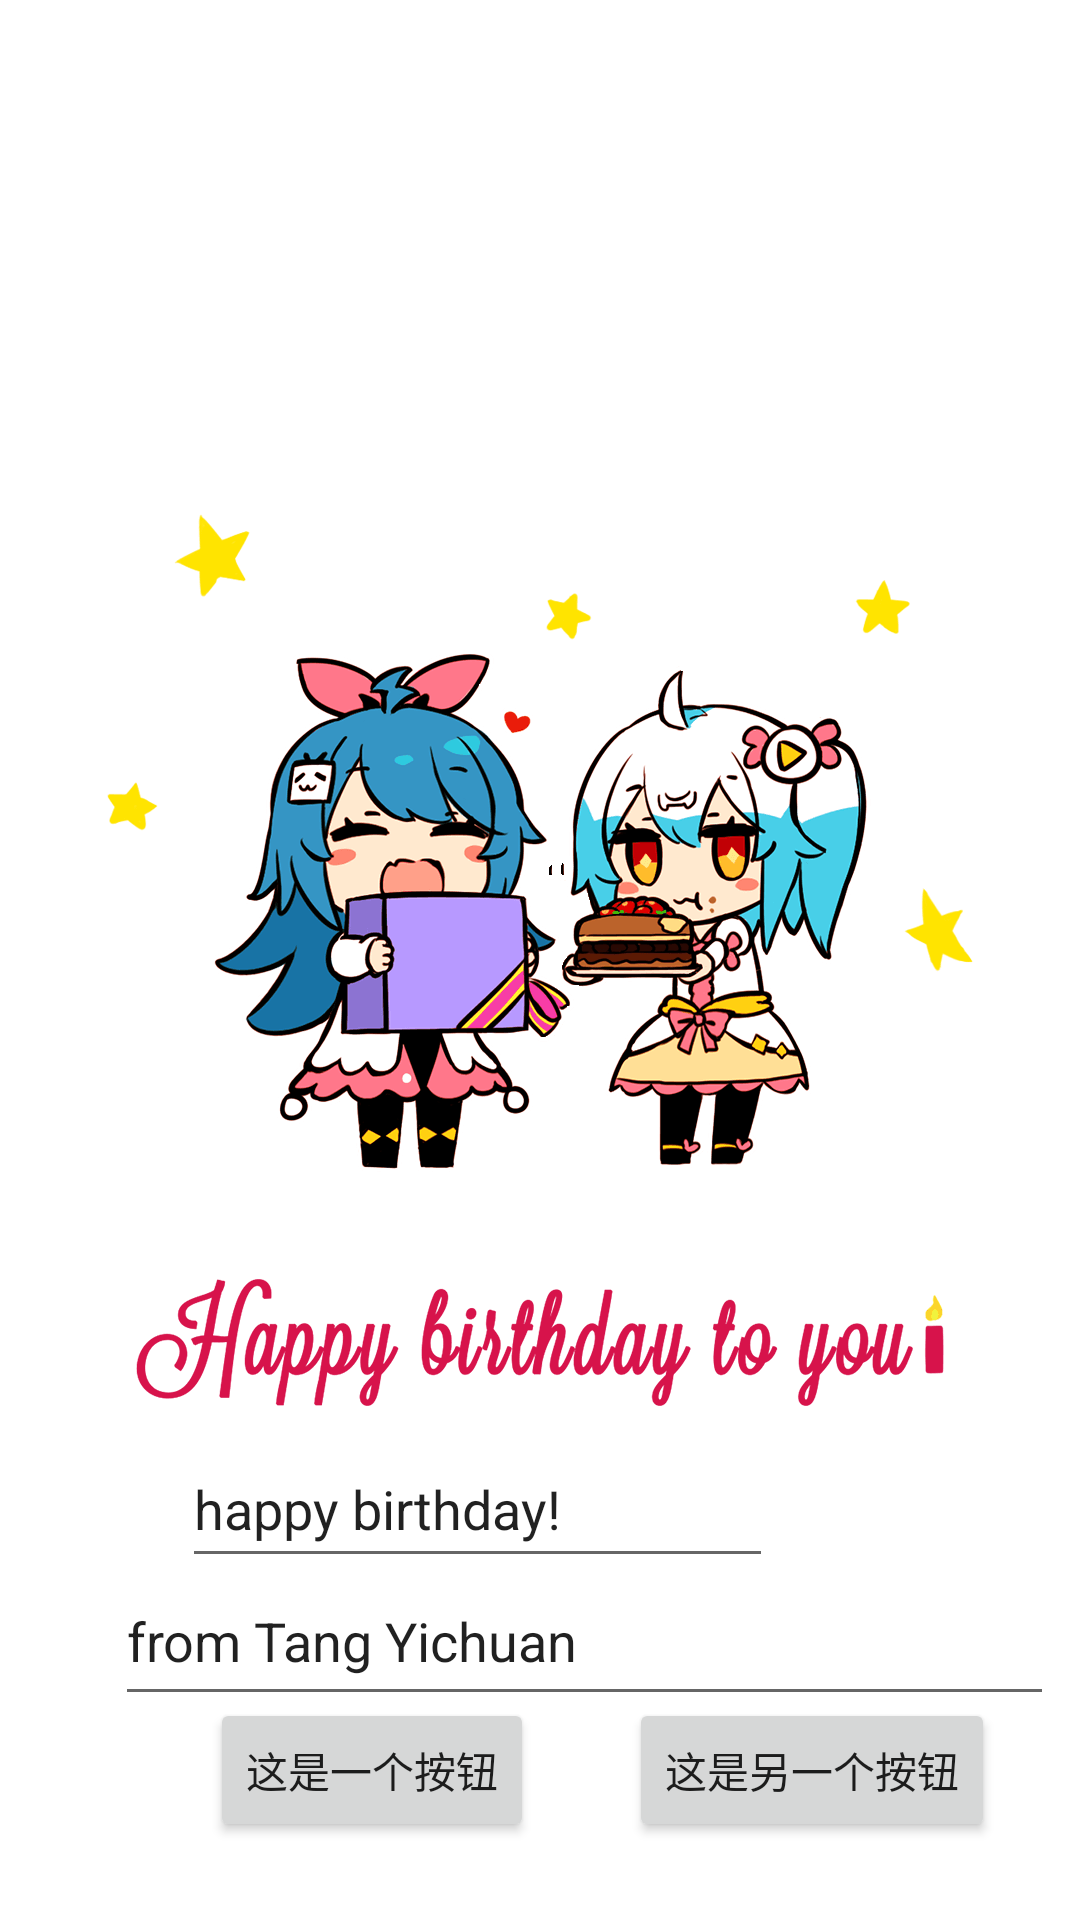

Layout XML and referenced resources for this Android screen:
<!-- AndroidManifest.xml: application theme Theme.Ept -->
<!-- res/layout/mylayout.xml -->
<?xml version="1.0" encoding="utf-8"?>
<androidx.constraintlayout.widget.ConstraintLayout xmlns:android="http://schemas.android.com/apk/res/android"
    xmlns:app="http://schemas.android.com/apk/res-auto"
    xmlns:tools="http://schemas.android.com/tools"
    android:layout_width="match_parent"
    android:layout_height="match_parent">

    <ImageView
        android:id="@+id/imageView2"
        android:layout_width="wrap_content"
        android:layout_height="wrap_content"
        android:contentDescription="这是一张生日快乐祝福图片"
        app:layout_constraintBottom_toBottomOf="parent"
        app:layout_constraintEnd_toEndOf="parent"
        app:layout_constraintHorizontal_bias="1.0"
        app:layout_constraintStart_toStartOf="parent"
        app:layout_constraintTop_toTopOf="parent"
        app:layout_constraintVertical_bias="1.0"
        app:srcCompat="@drawable/hb" />

    <EditText
        android:id="@+id/hp"
        android:layout_width="197dp"
        android:layout_height="49dp"
        android:ems="10"
        android:inputType="textPersonName"
        android:text="@string/hp"
        app:layout_constraintBottom_toBottomOf="@+id/imageView2"
        app:layout_constraintEnd_toEndOf="@id/imageView2"
        app:layout_constraintHorizontal_bias="0.373"
        app:layout_constraintStart_toStartOf="@id/imageView2"
        app:layout_constraintTop_toTopOf="@+id/imageView2"
        app:layout_constraintVertical_bias="0.807" />

    <EditText
        android:id="@+id/sign"
        android:layout_width="313dp"
        android:layout_height="53dp"
        android:ems="10"
        android:inputType="textPersonName"
        android:text="@string/sign"
        app:layout_constraintBottom_toBottomOf="@+id/imageView2"
        app:layout_constraintEnd_toEndOf="@id/imageView2"
        app:layout_constraintHorizontal_bias="0.818"
        app:layout_constraintStart_toStartOf="@id/imageView2"
        app:layout_constraintTop_toTopOf="@+id/imageView2"
        app:layout_constraintVertical_bias="0.884" />

    <Button
        android:id="@+id/change_name"
        android:layout_width="wrap_content"
        android:layout_height="wrap_content"
        android:text="这是一个按钮"
        app:layout_constraintBottom_toBottomOf="@id/imageView2"
        app:layout_constraintEnd_toEndOf="@id/imageView2"
        app:layout_constraintHorizontal_bias="0.278"
        app:layout_constraintStart_toStartOf="@id/imageView2"
        app:layout_constraintTop_toTopOf="@+id/imageView2"
        app:layout_constraintVertical_bias="0.956" />

    <Button
        android:id="@+id/get_input"
        android:layout_width="wrap_content"
        android:layout_height="wrap_content"
        android:text="这是另一个按钮"
        app:layout_constraintBottom_toBottomOf="@+id/imageView2"
        app:layout_constraintEnd_toEndOf="@id/imageView2"
        app:layout_constraintHorizontal_bias="0.881"
        app:layout_constraintStart_toStartOf="@id/imageView2"
        app:layout_constraintTop_toTopOf="@+id/imageView2"
        app:layout_constraintVertical_bias="0.956" />

</androidx.constraintlayout.widget.ConstraintLayout>
<!-- resources referenced by this layout -->
<resources>
  <!-- drawable hb: png bitmap (drawable-v24, 217661 bytes) -->
  <string name="hp">happy birthday!</string>
  <string name="sign">from Tang Yichuan</string>
  <style name="Theme.Ept" parent="Theme.MaterialComponents.DayNight.DarkActionBar">
          
          <item name="colorPrimary">@color/purple_500</item>
          <item name="colorPrimaryVariant">@color/purple_700</item>
          <item name="colorOnPrimary">@color/white</item>
          
          <item name="colorSecondary">@color/teal_200</item>
          <item name="colorSecondaryVariant">@color/teal_700</item>
          <item name="colorOnSecondary">@color/black</item>
          
          <item name="android:statusBarColor" tools:targetApi="l">?attr/colorPrimaryVariant</item>
          
      </style>
  <!-- not gathered from this repository: default colours our renderer supplied (Android Studio template values) -->
  <color name="purple_500">#FF6200EE</color>
  <color name="purple_700">#FF3700B3</color>
  <color name="teal_200">#FF03DAC5</color>
  <color name="teal_700">#FF018786</color>
  <color name="black">#FF000000</color>
  <color name="white">#FFFFFFFF</color>
</resources>
